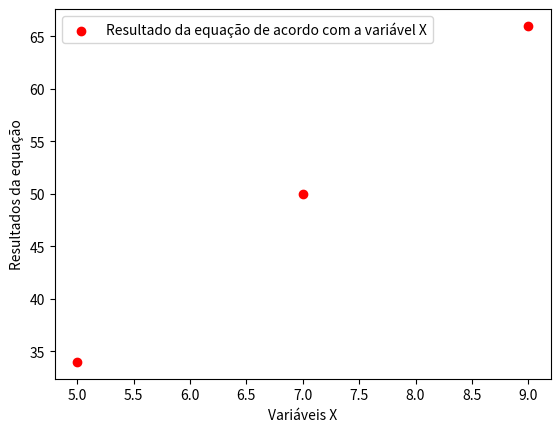

Python code for this plot:
# Permite o uso da biblioteca matplotlib
import matplotlib.pyplot as plt

# Salva os 3 últimos dígitos do RU em variáveis
a = 3
b = 5
c = 6
# Cria uma lista com os possíveis valores de X
x = [5, 7, 9]
# Cria uma lista de equações (onde, no gráfico, será exibido apenas o resultado) envolvendo os números do RU e os 3 possíveis valores de X
y = [a * x[0] + x[0] * b - c, a * x[1] + x[1] * b - c, a * x[2] + x[2] * b - c]
# Nomeia o eixo X
plt.xlabel('Variáveis X')
# Nomeia o eixo Y
plt.ylabel('Resultados da equação')
# Cria um gráfico de pontos relacionando as variáveis X e Y, adiciona uma legenda e muda a cor dos pontos do gráfico para vermelho
plt.scatter(x, y, label = 'Resultado da equação de acordo com a variável X', color='red')
# Mostra a legenda no gráfico
plt.legend()
# Mostra o gráfico
plt.show()